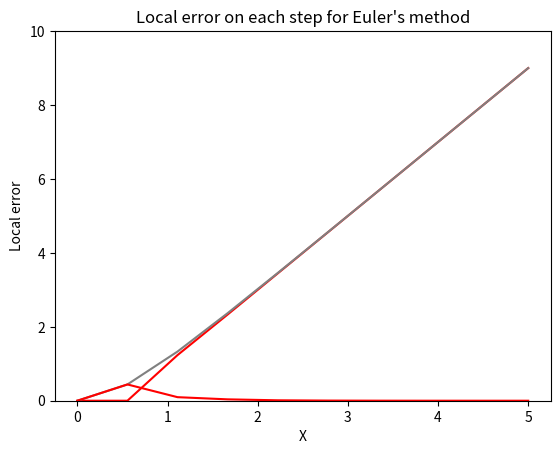

Recreate this plot in Python.
import numpy as np

np.seterr(all='ignore')
from matplotlib import pyplot as plt
import math


def f(x, y):
    return -2 * y + 4 * x


def exact_f(x):
    return 2 * x - 1 + math.exp(-2 * x)


def solve_ivp_euler(x0, y0, x_max, number_of_steps):
    # x0 = 0
    # y0 = 0
    # x_max = 3
    # number_of_steps = 11
    step = (x_max - x0) / (number_of_steps - 1)
    x = np.linspace(x0, x_max, number_of_steps)
    y = np.zeros([number_of_steps])
    exact_y = np.zeros([number_of_steps])
    local_error = np.zeros([number_of_steps])

    y[0] = y0
    exact_y[0] = y0
    local_error[0] = 0

    global_error = 0


    for i in range(1, number_of_steps):
        y[i] = step * f(x[i - 1], y[i - 1]) + y[i - 1]
        exact_y[i] = exact_f(x[i])
        local_error[i] = abs(exact_y[i] - y[i])
        if local_error[i] > global_error:
            global_error = local_error[i]

    return x, y, exact_y, local_error, global_error


x, y, exact_y, local_error, global_error = solve_ivp_euler(0, 0, 5, 10)

# global_error = np.zeros([number_of_steps])
# print(exact_f(x0))

plt.plot(x, y, color='red')
plt.plot(x, exact_y, color='grey')
# plt.plot(x, np.zeros([number_of_steps]), color='black')
plt.xlabel("X")
plt.ylabel("approximated value")
plt.ylim(bottom=0, top=10)
plt.title("Euler's method")
plt.show()

plt.plot(x, local_error, color='red')
plt.xlabel("X")
plt.ylabel("Local error")
plt.ylim(bottom=0, top=10)
plt.title("Local error on each step for Euler's method")
plt.show()



